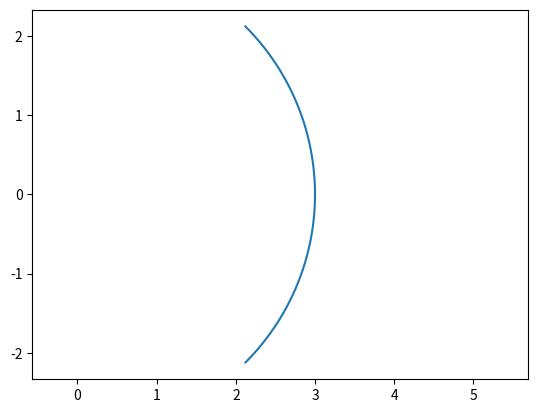

Write the Python code that produced this figure.
import matplotlib.pyplot as plt
import numpy as np
import sys
sys.path.append('C:/Userslbylzk/Documents/BaiduSyncdisk/Flowers')

""""""
# 从point1到point2的圆弧
""""""

# 顺时针


def arc(center, point1, point2, color='b'):
    # 计算端点到圆心的向量
    vector1 = np.array(point1) - np.array(center)
    vector2 = np.array(point2) - np.array(center)

    # 计算向量的模长
    r1 = np.linalg.norm(vector1)
    r2 = np.linalg.norm(vector2)

    # 计算向量之间的夹角
    theta1 = np.arctan2(vector1[1], vector1[0])
    theta2 = np.arctan2(vector2[1], vector2[0])

    # 确保 theta2 > theta1
    if theta1 < theta2:
        theta1 += 2 * np.pi

    # 计算圆弧上的点
    t = np.linspace(theta1, theta2, 100)
    x = center[0] + r1 * np.cos(t)
    y = center[1] + r1 * np.sin(t)

    # X,Y轴等长
    plt.axis('equal')
    # 绘制圆弧
    plt.plot(x, y, color)

# 逆时针


def arc_inverse(center, point1, point2, color='b'):
    # 计算端点到圆心的向量
    vector1 = np.array(point1) - np.array(center)
    vector2 = np.array(point2) - np.array(center)

    # 计算向量的模长
    r1 = np.linalg.norm(vector1)
    r2 = np.linalg.norm(vector2)

    # 计算向量之间的夹角
    theta1 = np.arctan2(vector1[1], vector1[0])
    theta2 = np.arctan2(vector2[1], vector2[0])

    # 确保 theta2 > theta1
    if theta2 < theta1:
        theta2 += 2 * np.pi

    # 计算圆弧上的点
    t = np.linspace(theta1, theta2, 100)
    x = center[0] + r1 * np.cos(t)
    y = center[1] + r1 * np.sin(t)

    # X,Y轴等长
    plt.axis('equal')
    # 绘制圆弧
    plt.plot(x, y, color)

    """通过角度画圆弧
    """


def arc_degree(center, radius, angle1, angle2):
    angle = np.linspace(angle1, angle2, 1000)
    x = center[0] + radius * np.cos(angle)
    y = center[1] + radius * np.sin(angle)
    plt.axis('equal')
    plt.plot(x, y)


arc_degree((0, 0), 3, np.pi/4, -np.pi/4)


# 示例
# arc((1, 1), (2, 1), (1, 0), 'r')
# arc((1, 1), (1, 0), (2, 1), 'r')
# arc_inverse((1, 1), (1, 0), (2, 1), 'g')
# plt.axis('equal')
plt.show()
